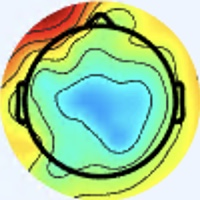

Source data for this figure (header and first rows):
[238 245 255], [238 245 255], [238 245 255], [238 245 255], [238 245 255], [238 245 255], [238 245 255], [238 245 255], [238 245 255], [238 245 255], [238 245 255], [238 245 255], [238 245 255], [238 245 255], [238 245 255], [238 245 255], [240 244 255], [240 244 255], [238 245 255], [238 245 255], [237 246 255], [237 246 255], [237 246 255], [237 246 255]
[238 245 255], [238 245 255], [238 245 255], [238 245 255], [238 245 255], [238 245 255], [238 245 255], [238 245 255], [238 245 255], [238 245 255], [238 245 255], [238 245 255], [238 245 255], [238 245 255], [238 245 255], [238 245 255], [240 244 255], [240 244 255], [238 245 255], [238 245 255], [237 246 255], [237 246 255], [237 246 255], [237 246 255]
[238 245 255], [238 245 255], [238 245 255], [238 245 255], [238 245 255], [238 245 255], [238 245 255], [238 245 255], [238 245 255], [238 245 255], [238 245 255], [238 245 255], [238 245 255], [238 245 255], [238 245 255], [238 245 255], [238 245 255], [238 245 255], [238 245 255], [238 245 255], [237 246 255], [237 246 255], [237 246 255], [237 246 255]
[238 245 255], [238 245 255], [238 245 255], [238 245 255], [238 245 255], [238 245 255], [238 245 255], [238 245 255], [238 245 255], [238 245 255], [238 245 255], [238 245 255], [238 245 255], [238 245 255], [238 245 255], [238 245 255], [238 245 255], [238 245 255], [238 245 255], [238 245 255], [237 246 255], [237 246 255], [237 246 255], [237 246 255]
[238 245 255], [238 245 255], [238 245 255], [238 245 255], [238 245 255], [238 245 255], [238 245 255], [238 245 255], [238 245 255], [238 245 255], [238 245 255], [238 245 255], [238 245 255], [238 245 255], [238 245 255], [238 245 255], [238 245 255], [238 245 255], [238 245 255], [238 245 255], [237 246 255], [237 246 255], [237 246 255], [237 246 255]
[238 245 255], [238 245 255], [238 245 255], [238 245 255], [238 245 255], [238 245 255], [238 245 255], [238 245 255], [238 245 255], [238 245 255], [238 245 255], [238 245 255], [238 245 255], [238 245 255], [238 245 255], [238 245 255], [238 245 255], [238 245 255], [238 245 255], [238 245 255], [237 246 255], [237 246 255], [237 246 255], [237 246 255]
[238 245 255], [238 245 255], [238 245 255], [238 245 255], [238 245 255], [238 245 255], [238 245 255], [238 245 255], [238 245 255], [238 245 255], [238 245 255], [238 245 255], [238 245 255], [238 245 255], [238 245 255], [238 245 255], [238 245 255], [238 245 255], [238 245 255], [238 245 255], [237 246 255], [237 246 255], [237 246 255], [237 246 255]
[238 245 255], [238 245 255], [238 245 255], [238 245 255], [238 245 255], [238 245 255], [238 245 255], [238 245 255], [238 245 255], [238 245 255], [238 245 255], [238 245 255], [238 245 255], [238 245 255], [238 245 255], [238 245 255], [238 245 255], [238 245 255], [238 245 255], [238 245 255], [237 246 255], [237 246 255], [237 246 255], [237 246 255]
[238 245 255], [238 245 255], [238 245 255], [238 245 255], [238 245 255], [238 245 255], [238 245 255], [238 245 255], [238 245 255], [238 245 255], [238 245 255], [238 245 255], [238 245 255], [238 245 255], [238 245 255], [238 245 255], [237 244 254], [237 244 254], [237 244 254], [237 244 254], [237 244 254], [237 244 254], [238 245 255], [238 245 255]
[238 245 255], [238 245 255], [238 245 255], [238 245 255], [238 245 255], [238 245 255], [238 245 255], [238 245 255], [238 245 255], [238 245 255], [238 245 255], [238 245 255], [238 245 255], [238 245 255], [238 245 255], [238 245 255], [237 244 254], [237 244 254], [237 244 254], [237 244 254], [237 244 254], [237 244 254], [238 245 255], [238 245 255]
[238 245 255], [238 245 255], [238 245 255], [238 245 255], [238 245 255], [238 245 255], [238 245 255], [238 245 255], [238 245 255], [238 245 255], [238 245 255], [238 245 255], [238 245 255], [238 245 255], [238 245 255], [238 245 255], [239 243 254], [239 243 254], [237 244 254], [237 244 254], [237 244 254], [237 244 254], [237 244 254], [238 245 255]
[238 245 255], [238 245 255], [238 245 255], [238 245 255], [238 245 255], [238 245 255], [238 245 255], [238 245 255], [238 245 255], [238 245 255], [238 245 255], [238 245 255], [238 245 255], [238 245 255], [238 245 255], [237 244 254], [239 243 254], [239 243 254], [237 244 254], [237 244 254], [237 244 254], [237 244 254], [237 244 254], [238 245 255]
[238 245 255], [238 245 255], [238 245 255], [238 245 255], [238 245 255], [238 245 255], [238 245 255], [238 245 255], [238 245 255], [238 245 255], [238 245 255], [238 245 255], [238 245 255], [238 245 255], [237 244 254], [237 244 254], [239 243 254], [239 243 254], [239 243 254], [239 243 254], [239 243 254], [239 243 254], [239 243 254], [239 243 254]
[238 245 255], [238 245 255], [238 245 255], [238 245 255], [238 245 255], [238 245 255], [238 245 255], [238 245 255], [238 245 255], [238 245 255], [238 245 255], [238 245 255], [238 245 255], [238 245 255], [237 244 254], [237 244 254], [239 243 254], [239 243 254], [239 243 254], [238 242 253], [239 243 254], [239 243 254], [239 243 254], [239 243 254]
[238 245 255], [238 245 255], [238 245 255], [238 245 255], [238 245 255], [238 245 255], [238 245 255], [238 245 255], [238 245 255], [238 245 255], [238 245 255], [238 245 255], [238 245 255], [238 245 255], [237 244 254], [237 244 254], [239 243 254], [239 243 254], [238 242 253], [238 242 253], [238 242 253], [239 243 254], [239 243 254], [239 243 254]
[238 245 255], [238 245 255], [238 245 255], [238 245 255], [238 245 255], [238 245 255], [238 245 255], [238 245 255], [238 245 255], [238 245 255], [238 245 255], [238 245 255], [238 245 255], [238 245 255], [237 244 254], [237 244 254], [239 243 254], [239 243 254], [238 242 253], [236 243 253], [238 242 253], [239 243 254], [239 243 254], [239 243 254]
[238 245 255], [238 245 255], [238 245 255], [238 245 255], [238 245 255], [238 245 255], [238 245 255], [238 245 255], [238 245 255], [238 245 255], [238 245 255], [238 245 255], [238 245 253], [238 245 253], [237 244 252], [239 243 254], [240 242 255], [239 241 254], [236 242 254], [235 243 254], [238 242 253], [240 242 254], [239 243 254], [240 242 254]
[238 245 255], [238 245 255], [238 245 255], [238 245 255], [238 245 255], [238 245 255], [238 245 255], [238 245 255], [238 245 255], [238 245 255], [238 245 255], [238 245 255], [238 245 253], [238 245 253], [237 244 252], [239 243 254], [240 242 255], [238 242 254], [235 243 254], [235 243 254], [236 243 253], [237 244 254], [237 244 254], [239 243 254]
[238 245 255], [238 245 255], [238 245 255], [238 245 255], [238 245 255], [238 245 255], [238 245 255], [238 245 255], [238 245 255], [238 245 255], [238 245 255], [238 245 255], [238 245 253], [238 245 253], [237 244 252], [237 244 252], [239 243 254], [238 242 253], [235 244 253], [234 244 253], [234 244 253], [235 245 254], [235 245 254], [236 245 254]
[238 245 255], [238 245 255], [238 245 255], [238 245 255], [238 245 255], [238 245 255], [238 245 255], [238 245 255], [238 245 255], [238 245 255], [238 245 255], [238 245 255], [238 245 253], [238 245 253], [238 245 253], [237 244 252], [237 244 254], [237 244 254], [236 243 253], [235 244 253], [233 246 254], [233 246 254], [236 245 254], [236 245 254]
[238 245 255], [238 245 255], [238 245 255], [238 245 255], [238 245 255], [238 245 255], [238 245 255], [238 245 255], [238 245 255], [238 245 255], [238 245 255], [238 245 255], [238 245 253], [238 245 253], [238 245 253], [238 245 253], [236 245 252], [237 244 252], [240 243 252], [239 243 252], [235 246 252], [235 246 252], [239 243 254], [239 243 254]
[238 245 255], [238 245 255], [238 245 255], [238 245 255], [238 245 255], [238 245 255], [238 245 255], [238 245 255], [238 245 255], [238 245 255], [238 245 255], [238 245 255], [238 245 253], [238 245 253], [238 245 253], [237 246 253], [237 246 253], [236 245 252], [240 243 252], [240 243 252], [236 245 252], [237 246 253], [239 243 254], [239 243 254]
[238 245 255], [238 245 255], [238 245 255], [238 245 255], [238 245 255], [238 245 255], [238 245 255], [238 245 255], [238 245 255], [238 245 255], [238 245 255], [238 245 255], [237 246 253], [237 246 253], [237 246 253], [237 246 253], [237 246 253], [237 246 253], [237 244 250], [238 245 251], [240 245 251], [238 245 251], [237 246 253], [235 246 252]
[238 245 255], [238 245 255], [238 245 255], [238 245 255], [238 245 255], [238 245 255], [238 245 255], [238 245 255], [238 245 255], [238 245 255], [238 245 255], [238 245 255], [237 246 253], [237 246 253], [237 246 253], [237 246 253], [237 246 253], [237 246 253], [237 246 253], [238 245 251], [240 245 251], [238 245 251], [236 247 253], [233 246 252]
[238 245 255], [238 245 255], [238 245 255], [238 245 255], [238 245 255], [238 245 255], [238 245 255], [238 245 255], [238 245 255], [238 245 255], [238 245 255], [238 245 255], [238 245 253], [238 245 253], [237 246 253], [237 246 253], [236 246 255], [236 246 255], [237 246 253], [238 245 251], [240 245 251], [238 246 249], [237 246 251], [237 246 253]
[238 245 255], [238 245 255], [238 245 255], [238 245 255], [238 245 255], [238 245 255], [238 245 255], [238 245 255], [238 245 255], [238 245 255], [238 245 255], [238 245 255], [238 245 253], [238 245 253], [237 246 253], [237 246 255], [237 245 255], [237 245 255], [236 246 255], [237 246 251], [239 246 252], [241 246 250], [241 246 252], [242 247 253]
[238 245 255], [238 245 255], [238 245 255], [238 245 255], [240 244 255], [240 244 255], [240 244 255], [240 244 255], [240 244 255], [240 244 255], [238 245 255], [238 245 255], [238 245 253], [238 245 253], [237 246 253], [237 246 255], [238 244 255], [237 245 255], [236 246 255], [237 248 252], [238 247 252], [242 247 251], [246 246 254], [246 246 254]
[238 245 255], [238 245 255], [238 245 255], [238 245 255], [240 244 255], [240 244 255], [240 244 255], [240 244 255], [240 244 255], [240 244 255], [238 245 255], [238 245 255], [238 245 253], [238 245 253], [237 246 253], [237 246 255], [239 245 255], [238 246 255], [235 248 254], [235 249 252], [239 248 253], [242 247 253], [246 246 254], [246 246 255]
[238 245 255], [238 245 255], [238 245 255], [238 245 255], [240 244 255], [240 244 255], [240 244 255], [240 244 255], [240 244 255], [240 244 255], [240 244 255], [240 244 255], [238 245 253], [238 245 253], [238 245 253], [238 247 254], [237 247 255], [235 248 254], [233 251 255], [235 250 253], [239 248 253], [242 247 253], [243 246 255], [245 245 255]
[238 245 255], [238 245 255], [238 245 255], [238 245 255], [240 244 255], [240 244 255], [240 244 255], [240 244 255], [240 244 255], [240 244 255], [240 244 255], [240 244 255], [238 245 253], [238 245 253], [239 246 254], [238 247 254], [239 248 253], [236 250 253], [235 250 253], [236 250 253], [239 248 253], [239 246 254], [241 245 255], [241 243 255]
[238 245 255], [238 245 255], [240 244 255], [240 244 255], [240 244 255], [240 244 255], [241 243 255], [241 243 255], [241 243 255], [241 243 255], [240 244 255], [240 244 255], [238 245 253], [238 245 253], [239 246 254], [239 246 252], [239 247 250], [239 247 250], [239 249 251], [239 248 253], [238 249 253], [237 248 254], [238 244 255], [239 243 255]
[238 245 255], [238 245 255], [240 244 255], [240 244 255], [240 244 255], [240 244 255], [241 243 255], [241 243 255], [241 243 255], [241 243 255], [240 244 255], [240 244 255], [240 244 253], [238 245 253], [239 246 254], [239 246 252], [240 245 251], [241 246 250], [240 247 253], [239 248 253], [236 249 255], [235 248 255], [237 243 255], [236 242 254]
[240 244 253], [240 244 253], [240 244 253], [240 244 253], [237 244 254], [237 244 254], [239 243 254], [239 243 254], [241 243 255], [241 243 255], [241 243 255], [239 243 254], [239 243 254], [237 244 254], [238 245 253], [238 245 253], [240 244 253], [238 245 253], [238 247 255], [237 247 255], [236 247 253], [236 247 253], [236 245 254], [238 243 249]
[240 244 253], [240 244 253], [240 244 253], [240 244 253], [237 244 254], [237 244 254], [239 243 254], [239 243 254], [239 243 254], [239 243 254], [239 243 254], [239 243 254], [239 243 254], [240 244 253], [240 244 253], [238 245 253], [241 245 255], [238 245 255], [237 246 255], [237 247 255], [235 246 252], [236 247 253], [237 248 252], [241 242 244]
[238 245 255], [238 245 255], [238 245 255], [238 245 255], [239 243 254], [239 243 254], [237 244 252], [237 244 252], [236 243 251], [236 243 251], [237 244 252], [239 243 252], [239 243 252], [240 243 250], [243 243 251], [241 244 251], [238 241 250], [239 243 252], [238 245 253], [240 247 255], [235 244 251], [234 245 249], [238 252 253], [250 242 239]
[238 245 255], [238 245 255], [238 245 255], [238 245 255], [240 244 255], [239 243 254], [237 244 252], [236 245 252], [236 245 252], [236 245 252], [236 245 252], [237 244 252], [239 244 250], [242 242 250], [243 242 250], [243 242 250], [242 245 254], [241 245 254], [238 242 251], [237 244 252], [235 242 248], [240 244 247], [245 244 242], [253 224 218]
[237 245 255], [237 245 255], [238 244 255], [238 244 255], [240 244 255], [239 243 254], [237 244 252], [236 245 252], [235 246 250], [235 246 250], [235 246 250], [236 245 250], [239 244 250], [242 242 250], [245 242 251], [244 243 251], [238 243 249], [239 246 254], [239 246 255], [237 244 252], [234 238 241], [237 227 226], [238 207 204], [241 174 165]
[236 246 255], [236 246 255], [237 245 255], [238 245 255], [240 244 255], [240 244 253], [237 244 252], [236 245 252], [234 245 249], [232 246 249], [232 246 249], [234 245 249], [237 244 250], [242 245 252], [246 245 253], [246 245 253], [241 246 252], [239 248 255], [240 247 255], [237 241 250], [234 229 233], [231 205 204], [228 163 159], [226 122 111]
[236 246 255], [236 246 255], [237 246 255], [238 245 255], [240 244 255], [240 244 253], [237 244 252], [236 245 250], [234 245 249], [234 245 249], [234 245 251], [234 245 251], [238 245 253], [241 245 254], [246 246 255], [247 247 255], [244 249 255], [239 246 254], [244 248 255], [247 246 254], [248 233 236], [240 192 190], [223 121 116], [213  75  64]
[236 246 255], [236 246 255], [237 246 255], [237 246 255], [238 245 253], [240 244 253], [237 244 250], [237 244 250], [236 245 250], [236 245 250], [235 244 251], [235 244 251], [237 244 252], [239 246 255], [243 247 255], [244 248 255], [245 250 255], [242 247 251], [246 250 253], [246 236 237], [247 207 207], [235 158 152], [221  93  82], [220  63  46]
[237 246 255], [237 246 255], [237 246 255], [237 246 253], [238 245 253], [238 245 253], [239 243 252], [239 243 252], [237 244 252], [237 244 252], [237 244 254], [236 243 253], [239 246 255], [237 245 255], [235 243 254], [238 247 255], [243 251 254], [247 252 248], [249 251 240], [254 228 215], [227 150 140], [215  99  86], [218  76  54], [224  66  37]
[237 246 255], [237 246 255], [237 246 253], [237 246 253], [238 245 253], [238 245 253], [240 244 253], [239 243 252], [239 243 252], [241 245 254], [240 244 255], [239 243 254], [237 243 255], [234 242 253], [231 241 253], [234 244 254], [242 247 253], [251 247 244], [250 232 218], [245 194 173], [220 113  97], [211  70  52], [220  69  42], [233  76  41]
[238 245 253], [238 245 253], [237 246 253], [237 246 253], [237 246 253], [238 245 253], [240 244 255], [240 244 255], [241 243 255], [242 244 255], [242 244 255], [240 244 255], [236 242 255], [232 240 253], [229 239 251], [228 236 247], [244 244 255], [255 234 239], [242 187 180], [226 137 119], [216  87  68], [219  69  45], [229  75  47], [237  87  52]
[238 245 253], [238 245 253], [237 246 253], [237 246 253], [237 246 253], [237 246 253], [238 245 255], [240 244 255], [240 244 255], [242 244 255], [241 243 255], [240 244 255], [239 243 255], [235 241 253], [231 239 250], [231 231 243], [248 232 242], [253 208 211], [230 144 131], [219 100  78], [221  83  57], [222  77  48], [218  79  48], [220  92  57]
[237 246 251], [237 246 251], [237 246 253], [237 246 253], [237 246 253], [238 247 254], [238 247 255], [239 246 255], [238 245 255], [242 246 255], [241 245 255], [241 245 255], [239 241 253], [239 241 253], [240 242 254], [244 233 241], [246 207 208], [249 176 167], [232 118  92], [220  86  51], [222  88  51], [222  96  58], [196  86  51], [169  78  47]
[237 246 251], [237 246 251], [237 246 253], [237 246 253], [237 246 253], [238 247 254], [238 247 255], [239 248 255], [237 246 255], [240 249 255], [241 248 255], [242 246 255], [239 239 249], [239 238 246], [245 242 251], [251 229 232], [243 183 173], [235 139 117], [229  99  63], [223  86  44], [211  92  52], [201  98  63], [167  83  49], [125  58  29]
[236 247 251], [236 247 251], [237 246 253], [237 246 253], [237 246 255], [238 247 255], [238 248 255], [238 248 255], [235 248 255], [239 249 255], [240 249 255], [242 247 253], [239 238 244], [238 233 240], [240 230 238], [245 210 208], [236 154 132], [219 102  67], [224  88  46], [219  90  48], [177  80  45], [141  66  37], [120  58  35], [118  58  30]
[236 247 253], [236 247 253], [237 246 251], [238 245 251], [237 246 253], [238 247 254], [238 248 255], [236 249 255], [236 249 255], [237 250 255], [237 248 252], [241 249 252], [239 239 241], [239 229 230], [238 217 216], [237 187 176], [221 126  94], [208  93  49], [208  95  53], [191  89  51], [144  64  31], [114  47  20], [111  49  24], [134  68  33]
[236 246 255], [237 246 255], [238 246 248], [240 246 246], [239 247 249], [237 248 252], [236 249 255], [236 249 255], [236 247 251], [238 249 251], [237 248 252], [240 248 250], [252 252 250], [255 245 237], [235 191 178], [211 141 115], [206 110  68], [183  90  46], [132  69  34], [113  56  27], [125  52  20], [141  58  24], [164  81  41], [192 102  49]
[236 246 255], [237 246 255], [238 246 249], [240 245 248], [238 246 249], [238 247 254], [235 248 255], [235 248 255], [238 247 252], [236 246 248], [234 243 248], [241 245 246], [255 251 245], [255 237 223], [234 170 143], [191 109  72], [182  97  56], [153  81  41], [105  62  30], [93 48 17], [134  58  22], [179  84  40], [205 106  51], [231 130  62]
[237 246 255], [237 246 255], [237 246 255], [237 246 255], [238 244 255], [238 244 255], [236 245 254], [236 245 254], [236 240 251], [236 240 249], [239 242 249], [247 243 244], [250 231 224], [253 206 186], [236 151 112], [201 108  65], [137  71  37], [107  54  23], [119  65  31], [147  80  38], [188  96  47], [220 115  57], [228 119  52], [231 128  51]
[237 246 253], [237 246 253], [237 245 255], [237 245 255], [238 244 255], [236 244 255], [236 245 254], [235 244 251], [237 244 254], [239 241 253], [244 241 250], [248 236 238], [234 207 196], [222 172 147], [208 129  88], [182  99  57], [121  65  30], [105  52  18], [148  81  38], [196 113  59], [224 124  62], [239 130  61], [235 125  50], [227 125  41]
[236 247 251], [237 246 253], [238 244 255], [238 244 255], [236 246 255], [234 247 255], [233 246 252], [233 247 250], [236 247 251], [247 252 255], [255 251 255], [255 238 238], [210 181 163], [165 126  97], [138  89  57], [122  68  30], [137  80  35], [160  93  40], [188 106  46], [209 116  49], [228 128  53], [235 132  53], [232 126  48], [228 130  43]
[236 247 251], [237 246 251], [240 244 255], [240 244 255], [236 246 255], [233 248 253], [234 248 251], [236 247 249], [242 253 255], [248 252 255], [255 249 255], [255 231 231], [182 155 138], [116  82  54], [104  61  29], [114  59  20], [166  97  42], [209 126  60], [222 128  58], [222 122  46], [230 131  48], [235 135  49], [232 132  47], [225 136  42]
[237 246 253], [237 244 250], [240 243 250], [240 245 249], [236 248 248], [234 248 248], [238 248 250], [241 246 250], [242 247 250], [245 241 242], [255 230 233], [233 203 201], [138 118 107], [83 53 29], [126  64  23], [179  96  42], [206 112  50], [229 126  57], [236 130  54], [236 131  50], [237 137  51], [239 144  52], [242 152  56], [237 158  57]
[236 245 254], [237 244 252], [240 243 252], [239 244 250], [236 246 248], [237 247 249], [241 246 252], [242 247 253], [238 246 249], [232 232 234], [225 205 206], [196 167 163], [116  88  76], [92 48 19], [161  81  30], [219 117  53], [232 123  54], [236 124  48], [239 130  48], [244 140  53], [244 151  56], [242 156  57], [243 164  63], [243 171  69]
[235 243 255], [239 245 255], [239 242 255], [241 243 255], [241 243 255], [239 241 253], [240 242 254], [236 245 252], [235 252 255], [219 232 238], [166 161 168], [121  97  93], [130  83  57], [155  84  38], [198 104  42], [231 123  50], [235 123  47], [242 131  50], [241 137  48], [241 147  49], [240 162  54], [244 174  63], [249 182  75], [238 175  78]
[237 245 255], [238 246 255], [238 244 255], [240 243 255], [242 241 255], [240 239 255], [238 242 254], [232 242 251], [229 248 252], [207 221 221], [139 131 129], [99 63 49], [154  86  47], [209 118  61], [227 125  53], [232 122  45], [239 129  50], [240 134  50], [239 142  48], [242 156  53], [242 170  59], [245 183  70], [239 184  81], [216 164  78]
[237 247 255], [238 247 255], [238 245 253], [239 246 255], [236 242 254], [235 241 255], [236 242 254], [228 239 245], [211 227 226], [194 196 183], [159 125 100], [141  77  39], [190 103  49], [228 127  59], [230 126  53], [235 132  53], [240 138  56], [241 143  56], [242 154  57], [242 163  60], [240 172  61], [235 179  70], [212 166  72], [177 138  63]
[237 246 253], [236 245 252], [238 245 253], [240 247 255], [236 242 254], [236 244 255], [236 245 254], [227 235 237], [199 205 195], [176 160 135], [180 122  82], [191 106  51], [218 119  54], [236 133  58], [234 131  52], [230 131  48], [236 140  54], [239 148  57], [244 160  61], [240 166  59], [239 176  62], [228 177  72], [175 138  60], [134 105  45]
[238 245 255], [236 243 253], [237 243 255], [239 245 255], [237 243 255], [240 246 255], [241 248 255], [234 234 232], [183 168 147], [159 117  77], [193 112  59], [224 122  58], [228 125  56], [237 136  58], [240 142  55], [235 140  48], [237 148  56], [240 153  56], [244 161  57], [240 168  57], [243 187  68], [221 179  79], [137 110  55], [92 73 30]
... 139 more rows
